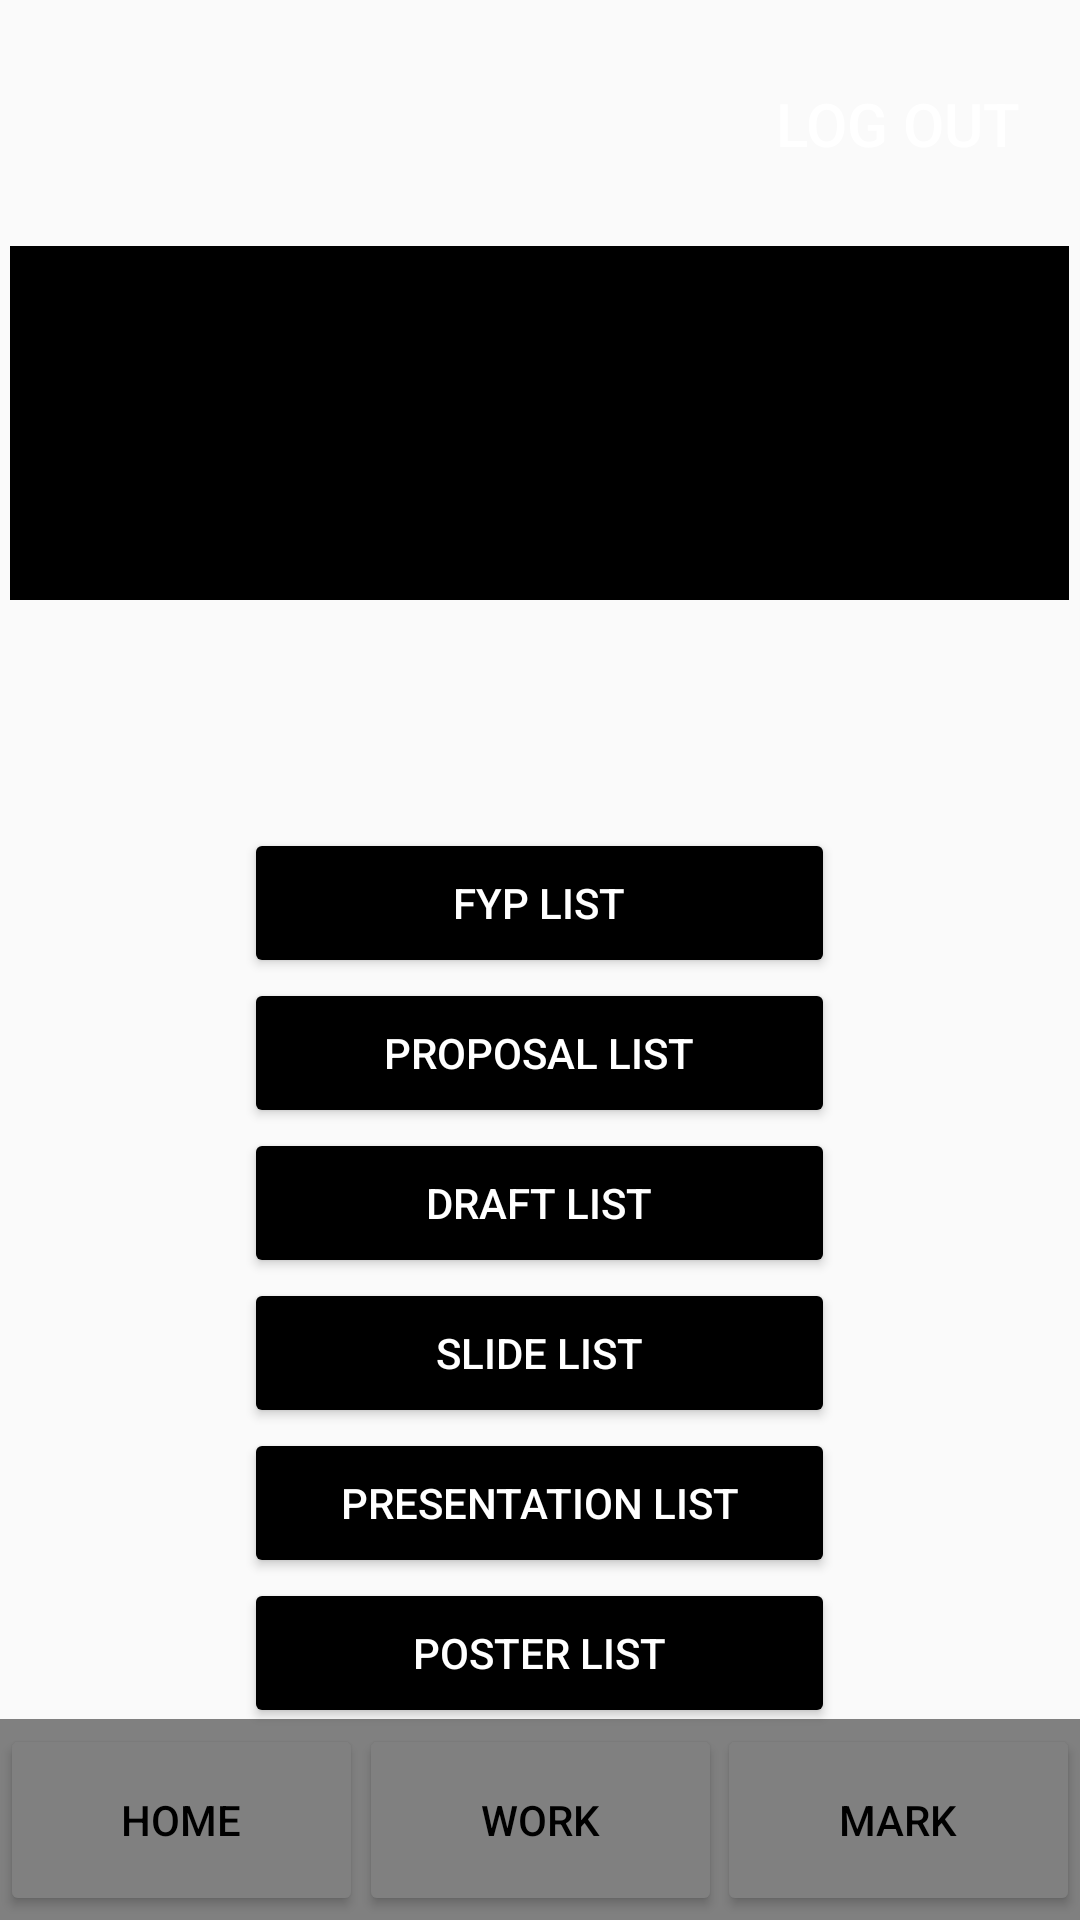

Produce the Android XML layout that renders to this screen, including the resource entries it uses.
<!-- AndroidManifest.xml: application theme Theme.Android_assignment -->
<!-- res/layout/activity_main.xml -->
<?xml version="1.0" encoding="utf-8"?>
<androidx.constraintlayout.widget.ConstraintLayout xmlns:android="http://schemas.android.com/apk/res/android"
    xmlns:app="http://schemas.android.com/apk/res-auto"
    xmlns:tools="http://schemas.android.com/tools"
    android:id="@+id/container"
    android:layout_width="match_parent"
    android:layout_height="match_parent"
    tools:context=".MainActivity">

    <View
        android:id="@+id/view3"
        android:layout_width="353dp"
        android:layout_height="118dp"
        android:background="@color/black"
        app:layout_constraintBottom_toBottomOf="parent"
        app:layout_constraintEnd_toEndOf="parent"
        app:layout_constraintHorizontal_bias="0.492"
        app:layout_constraintStart_toStartOf="parent"
        app:layout_constraintTop_toTopOf="parent"
        app:layout_constraintVertical_bias="0.157" />

    <ImageView
        android:id="@+id/imageView"
        android:layout_width="215dp"
        android:layout_height="122dp"
        android:background="@mipmap/ic_banner_foreground"
        app:layout_constraintBottom_toBottomOf="@+id/view3"
        app:layout_constraintEnd_toEndOf="@+id/view3"
        app:layout_constraintHorizontal_bias="0.503"
        app:layout_constraintStart_toStartOf="@+id/view3"
        app:layout_constraintTop_toTopOf="parent"
        app:layout_constraintVertical_bias="1.0" />

    <Button
        android:id="@+id/logout"
        android:layout_width="wrap_content"
        android:layout_height="wrap_content"
        android:background="@drawable/shape"
        android:backgroundTint="@color/black"
        android:padding="16dp"
        android:text="Log Out"
        android:textColor="@color/white"
        android:textSize="20sp"
        app:cornerRadius="15dp"
        app:layout_constraintBottom_toTopOf="@+id/view3"
        app:layout_constraintEnd_toEndOf="@+id/view3"
        app:layout_constraintTop_toTopOf="parent" />

    <Button
        android:id="@+id/download"
        android:layout_width="197dp"
        android:layout_height="50dp"
        android:layout_marginTop="76dp"
        android:backgroundTint="@color/black"
        android:text="FYP List"
        android:textAlignment="center"
        android:textColor="@color/white"
        app:layout_constraintEnd_toEndOf="@+id/view3"
        app:layout_constraintStart_toStartOf="@+id/view3"
        app:layout_constraintTop_toBottomOf="@+id/view3" />

    <Button
        android:id="@+id/download2"
        android:layout_width="197dp"
        android:layout_height="50dp"
        android:backgroundTint="@color/black"
        android:text="Proposal List"
        android:textAlignment="center"
        android:textColor="@color/white"
        app:layout_constraintEnd_toEndOf="@+id/download"
        app:layout_constraintStart_toStartOf="@+id/download"
        app:layout_constraintTop_toBottomOf="@+id/download" />

    <Button
        android:id="@+id/download3"
        android:layout_width="197dp"
        android:layout_height="50dp"
        android:backgroundTint="@color/black"
        android:text="Draft List"
        android:textAlignment="center"
        android:textColor="@color/white"
        app:layout_constraintEnd_toEndOf="@+id/download2"
        app:layout_constraintStart_toStartOf="@+id/download2"
        app:layout_constraintTop_toBottomOf="@+id/download2" />

    <Button
        android:id="@+id/download4"
        android:layout_width="197dp"
        android:layout_height="50dp"
        android:backgroundTint="@color/black"
        android:text="Slide List"
        android:textAlignment="center"
        android:textColor="@color/white"
        app:layout_constraintEnd_toEndOf="@+id/download3"
        app:layout_constraintHorizontal_bias="0.0"
        app:layout_constraintStart_toStartOf="@+id/download3"
        app:layout_constraintTop_toBottomOf="@+id/download3" />

    <Button
        android:id="@+id/download5"
        android:layout_width="197dp"
        android:layout_height="50dp"
        android:backgroundTint="@color/black"
        android:text="Presentation List"
        android:textAlignment="center"
        android:textColor="@color/white"
        app:layout_constraintEnd_toEndOf="@+id/download4"
        app:layout_constraintHorizontal_bias="0.0"
        app:layout_constraintStart_toStartOf="@+id/download4"
        app:layout_constraintTop_toBottomOf="@+id/download4" />

    <Button
        android:id="@+id/download6"
        android:layout_width="197dp"
        android:layout_height="50dp"
        android:backgroundTint="@color/black"
        android:text="Poster List"
        android:textAlignment="center"
        android:textColor="@color/white"
        app:layout_constraintEnd_toEndOf="@+id/download5"
        app:layout_constraintHorizontal_bias="0.0"
        app:layout_constraintStart_toStartOf="@+id/download5"
        app:layout_constraintTop_toBottomOf="@+id/download5" />


    <View
        android:id="@+id/nav"
        android:layout_width="match_parent"
        android:layout_height="67dp"
        android:layout_marginTop="8dp"
        android:background="#808080"
        android:textColor="@color/white"
        android:textSize="30sp"
        app:layout_constraintBottom_toBottomOf="parent"
        app:layout_constraintEnd_toEndOf="parent"
        app:layout_constraintStart_toStartOf="parent"
        app:layout_constraintTop_toTopOf="parent"
        app:layout_constraintVertical_bias="1.0" />

    <Button
        android:id="@+id/navHome"
        android:layout_width="121dp"
        android:layout_height="64dp"
        android:backgroundTint="#808080"
        android:text="Home"
        android:textColor="@color/black"
        app:layout_constraintBottom_toBottomOf="@+id/nav"
        app:layout_constraintStart_toStartOf="@+id/nav"
        app:layout_constraintTop_toTopOf="@+id/nav" />

    <Button
        android:id="@+id/navMark"
        android:layout_width="121dp"
        android:layout_height="64dp"
        android:backgroundTint="#808080"
        android:text="Mark"
        android:textColor="@color/black"
        app:layout_constraintBottom_toBottomOf="@+id/nav"
        app:layout_constraintEnd_toEndOf="@+id/nav"
        app:layout_constraintTop_toTopOf="@+id/nav" />

    <Button
        android:id="@+id/navWork"
        android:layout_width="121dp"
        android:layout_height="64dp"
        android:backgroundTint="#808080"
        android:text="Work"
        android:textColor="@color/black"
        app:layout_constraintBottom_toBottomOf="@+id/nav"
        app:layout_constraintEnd_toStartOf="@+id/navMark"
        app:layout_constraintStart_toEndOf="@+id/navHome"
        app:layout_constraintTop_toTopOf="@+id/nav" />
</androidx.constraintlayout.widget.ConstraintLayout>
<!-- resources referenced by this layout -->
<resources>
  <color name="black">#FF000000</color>
  <color name="white">#FFFFFFFF</color>
  <style name="Theme.Android_assignment" parent="Theme.AppCompat.DayNight.DarkActionBar">
          
          <item name="colorPrimary">@color/purple_500</item>
          <item name="colorPrimaryVariant">@color/purple_700</item>
          <item name="colorOnPrimary">@color/white</item>
          
          <item name="colorSecondary">@color/teal_200</item>
          <item name="colorSecondaryVariant">@color/teal_700</item>
          <item name="colorOnSecondary">@color/black</item>
          
          <item name="android:statusBarColor">?attr/colorPrimaryVariant</item>
          
      </style>
  <color name="purple_500">#FF6200EE</color>
  <color name="purple_700">#FF3700B3</color>
  <color name="teal_200">#FF03DAC5</color>
  <color name="teal_700">#FF018786</color>
</resources>
